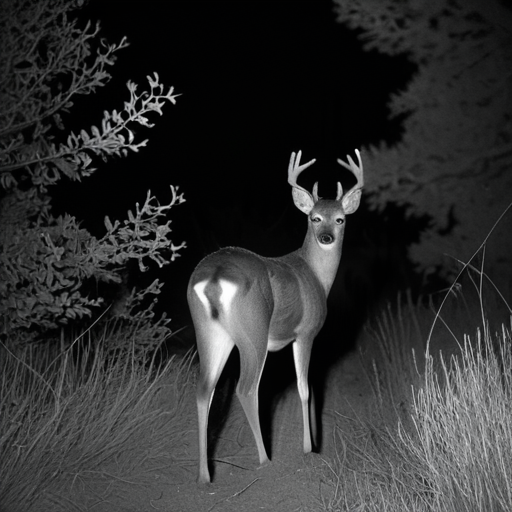
Generation parameters embedded in this image by AUTOMATIC1111 Stable Diffusion web UI or a fork of it (Forge, ...) (PNG 'parameters' text chunk):
A highly realistic trail camera photograph of a partially visible deer from the back, at night in a dry, natural environment with bushes, tall grass, and sparse trees. The deer is walking away, blending into the environment with a natural composition that includes photorealistic fur texture. Only a part of the deer is visible, partially obscured by vegetation, and at a moderate distance. The scene is captured using infrared lighting, producing a monochrome, black-and-white appearance with subtle shadows and low contrast. The lighting is faint and diffused, with no direct illumination or flash effects.
Steps: 30, Sampler: DPM++ 2M SDE Heun, Schedule type: Karras, CFG scale: 5, Seed: 94474190, Size: 512x512, Model hash: 33e58e8668, Model: juggernautXL_juggXIByRundiffusion, Version: v1.10.1